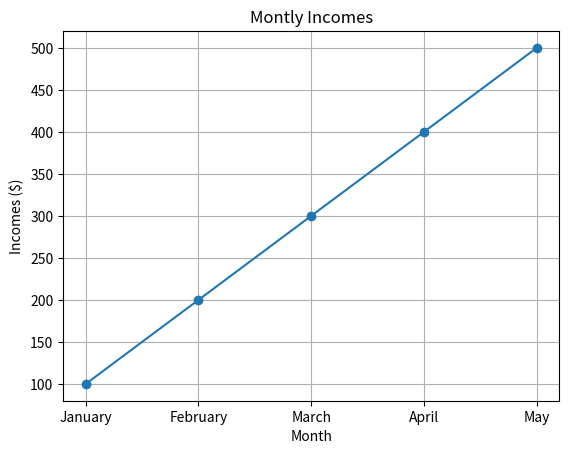

The script that saved this image:

"""
Line graphs are ideal for showing TRENDS OVER TIME or in sequence. 
They are effective for viewing TIME SERIES DATA, such as the price of stocks over several months or years, 
or the average monthly temperature.
"""


import matplotlib.pyplot as plt #the same as: from matplotlib import pyplot as plt

#data
months = ["January", "February", "March", "April", "May"]
incomes = [100, 200, 300, 400, 500]

#create line chart
# Using 'o' as part of the format string to specify circle markers and a solid line
plt.plot(months, incomes, marker="o")

plt.title("Montly Incomes")
plt.xlabel("Month")
plt.ylabel("Incomes ($)")
plt.grid(True)

plt.show()
